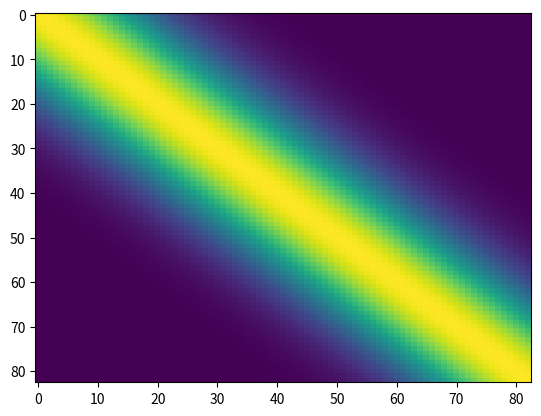

Python code for this plot:
import numpy as np


def gaussian_func(x, m=0.0, sigma=1.0):
    norm = np.sqrt(2 * np.pi * sigma ** 2)
    dist = (x - m) ** 2 / (2 * sigma ** 2)
    return 1 / norm * np.exp(-dist)


if __name__ == '__main__':
    import matplotlib.pyplot as plt

    dim = 83
    x = np.linspace(0, 82, 83)
    kernel = np.stack([gaussian_func(x, i, 13.0) for i in range(dim)], axis=0)
    kernel = kernel / np.amax(kernel)

    u_k = np.expand_dims(kernel, 0)
    print(np.shape(u_k))
    print(np.amax(kernel), np.amin(kernel))

    plt.imshow(kernel, aspect='auto')
    plt.savefig("test.png")
